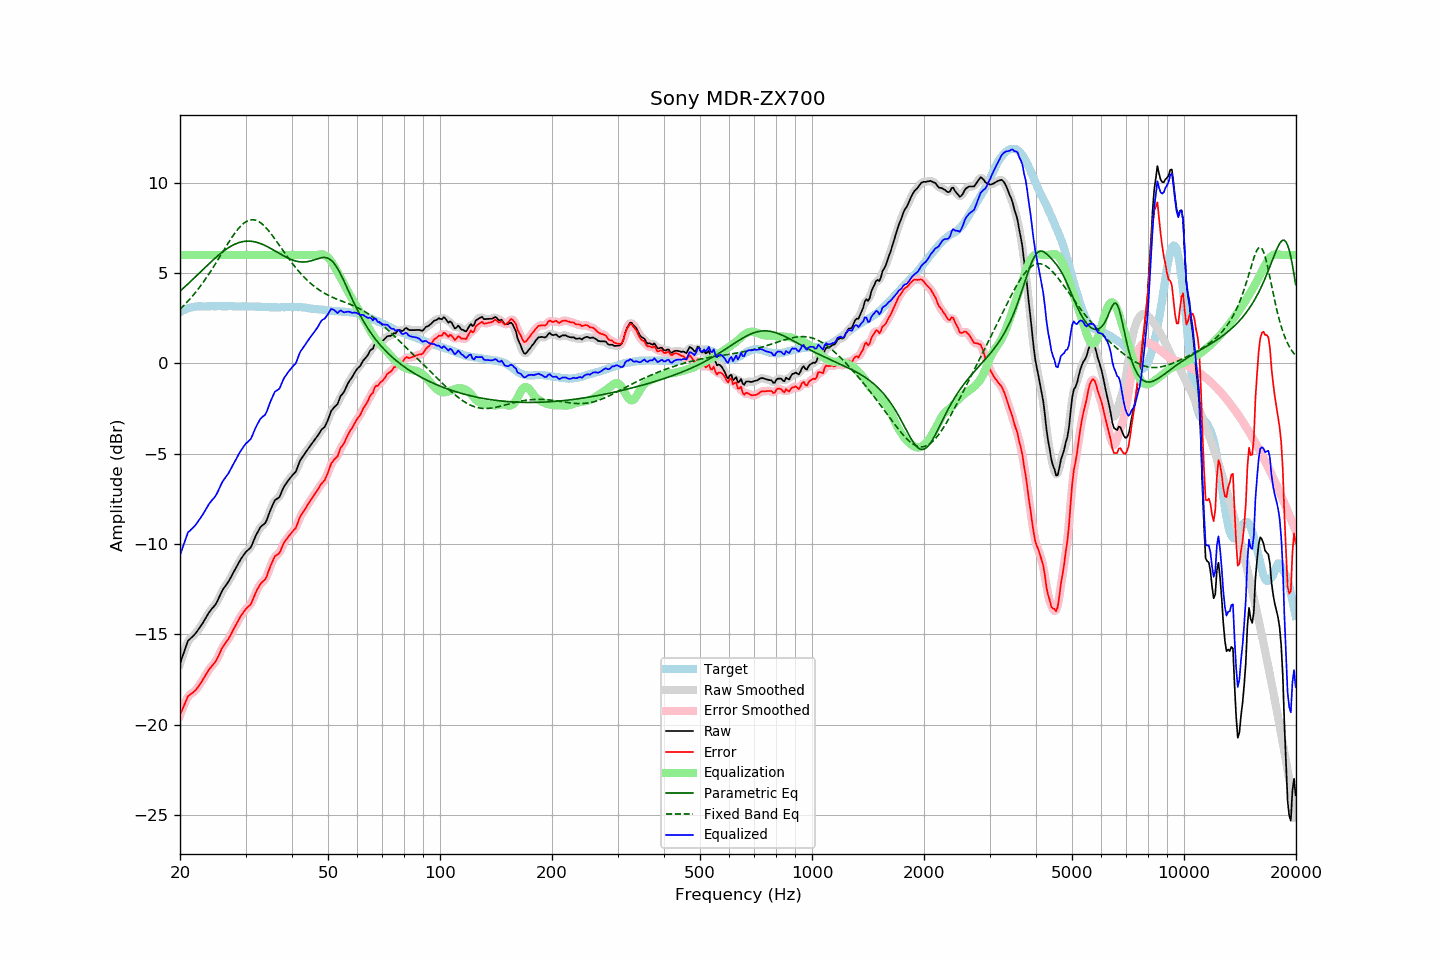

Values plotted in this chart, from the file beside it:
frequency, raw, error, smoothed, error_smoothed, equalization, parametric_eq, fixed_band_eq, equalized_raw, equalized_smoothed, target
20.00, -16.62, -19.46, -16.64, -19.48, 6.00, 4.00, 3.00, -10.62, -10.64, 2.84
20.20, -16.36, -19.25, -16.35, -19.24, 6.00, 4.08, 3.08, -10.36, -10.35, 2.89
20.40, -16.11, -19.05, -16.08, -19.01, 6.00, 4.16, 3.17, -10.11, -10.08, 2.94
20.61, -15.85, -18.82, -15.83, -18.81, 6.00, 4.24, 3.26, -9.85, -9.83, 2.97
20.81, -15.59, -18.61, -15.59, -18.61, 6.00, 4.32, 3.35, -9.59, -9.59, 3.02
21.02, -15.35, -18.41, -15.39, -18.44, 6.00, 4.40, 3.45, -9.35, -9.39, 3.06
21.23, -15.27, -18.35, -15.26, -18.34, 6.00, 4.49, 3.54, -9.27, -9.26, 3.08
21.44, -15.18, -18.28, -15.17, -18.27, 6.00, 4.57, 3.65, -9.18, -9.17, 3.10
21.66, -15.10, -18.22, -15.10, -18.21, 6.00, 4.65, 3.75, -9.10, -9.10, 3.12
21.87, -15.01, -18.14, -15.01, -18.14, 6.00, 4.74, 3.86, -9.01, -9.01, 3.13
22.09, -14.91, -18.05, -14.90, -18.05, 6.00, 4.82, 3.97, -8.91, -8.90, 3.15
22.31, -14.78, -17.93, -14.78, -17.93, 6.00, 4.91, 4.08, -8.78, -8.78, 3.16
22.54, -14.65, -17.81, -14.65, -17.81, 6.00, 5.00, 4.19, -8.65, -8.65, 3.16
22.76, -14.52, -17.67, -14.52, -17.67, 6.00, 5.08, 4.31, -8.52, -8.52, 3.16
22.99, -14.39, -17.54, -14.38, -17.53, 6.00, 5.17, 4.43, -8.39, -8.38, 3.15
23.22, -14.24, -17.38, -14.24, -17.39, 6.00, 5.25, 4.56, -8.24, -8.24, 3.15
23.45, -14.09, -17.23, -14.09, -17.24, 6.00, 5.34, 4.69, -8.09, -8.09, 3.14
23.69, -13.94, -17.10, -13.94, -17.09, 6.00, 5.43, 4.82, -7.94, -7.94, 3.15
23.92, -13.79, -16.94, -13.80, -16.95, 6.00, 5.51, 4.95, -7.79, -7.80, 3.15
24.16, -13.67, -16.83, -13.67, -16.83, 6.00, 5.59, 5.08, -7.67, -7.67, 3.16
24.40, -13.56, -16.73, -13.56, -16.73, 6.00, 5.68, 5.22, -7.56, -7.56, 3.17
24.65, -13.46, -16.62, -13.46, -16.63, 6.00, 5.76, 5.36, -7.46, -7.46, 3.16
24.89, -13.35, -16.51, -13.34, -16.50, 6.00, 5.84, 5.50, -7.35, -7.34, 3.16
25.14, -13.20, -16.36, -13.19, -16.35, 6.00, 5.91, 5.65, -7.20, -7.19, 3.16
25.39, -13.01, -16.18, -13.01, -16.17, 6.00, 5.99, 5.79, -7.01, -7.01, 3.17
25.65, -12.81, -15.98, -12.81, -15.98, 6.00, 6.06, 5.94, -6.81, -6.81, 3.17
25.91, -12.62, -15.78, -12.63, -15.80, 6.00, 6.14, 6.08, -6.62, -6.63, 3.16
26.16, -12.47, -15.63, -12.48, -15.64, 6.00, 6.20, 6.23, -6.47, -6.48, 3.16
26.43, -12.35, -15.51, -12.35, -15.50, 6.00, 6.27, 6.37, -6.35, -6.35, 3.16
26.69, -12.22, -15.38, -12.22, -15.38, 6.00, 6.33, 6.52, -6.22, -6.22, 3.16
26.96, -12.10, -15.27, -12.09, -15.26, 6.00, 6.39, 6.66, -6.10, -6.09, 3.17
27.23, -11.94, -15.11, -11.94, -15.11, 6.00, 6.45, 6.80, -5.94, -5.94, 3.17
27.50, -11.78, -14.95, -11.78, -14.95, 6.00, 6.50, 6.94, -5.78, -5.78, 3.17
27.77, -11.61, -14.76, -11.61, -14.77, 6.00, 6.55, 7.07, -5.61, -5.61, 3.16
28.05, -11.45, -14.60, -11.45, -14.60, 6.00, 6.59, 7.19, -5.45, -5.45, 3.15
28.33, -11.29, -14.43, -11.28, -14.43, 6.00, 6.63, 7.31, -5.29, -5.28, 3.14
28.62, -11.12, -14.27, -11.12, -14.27, 6.00, 6.66, 7.42, -5.12, -5.12, 3.14
28.90, -10.96, -14.11, -10.96, -14.11, 6.00, 6.69, 7.53, -4.96, -4.96, 3.15
29.19, -10.81, -13.95, -10.81, -13.96, 6.00, 6.72, 7.62, -4.81, -4.81, 3.14
29.48, -10.68, -13.84, -10.67, -13.83, 6.00, 6.74, 7.70, -4.68, -4.67, 3.16
29.78, -10.55, -13.70, -10.55, -13.70, 6.00, 6.75, 7.78, -4.55, -4.55, 3.15
30.08, -10.43, -13.59, -10.44, -13.60, 6.00, 6.76, 7.84, -4.43, -4.44, 3.16
30.38, -10.35, -13.50, -10.36, -13.51, 6.00, 6.77, 7.89, -4.35, -4.36, 3.15
30.68, -10.27, -13.42, -10.27, -13.42, 6.00, 6.77, 7.92, -4.27, -4.27, 3.15
30.99, -10.19, -13.34, -10.16, -13.30, 6.00, 6.76, 7.94, -4.19, -4.16, 3.15
31.30, -9.99, -13.14, -9.99, -13.13, 6.00, 6.75, 7.95, -3.99, -3.99, 3.14
31.61, -9.77, -12.91, -9.78, -12.92, 6.00, 6.74, 7.94, -3.77, -3.78, 3.14
31.93, -9.56, -12.70, -9.57, -12.71, 6.00, 6.72, 7.92, -3.56, -3.57, 3.14
32.24, -9.39, -12.52, -9.38, -12.52, 6.00, 6.69, 7.89, -3.39, -3.38, 3.13
32.57, -9.23, -12.37, -9.22, -12.36, 6.00, 6.66, 7.85, -3.23, -3.22, 3.14
32.89, -9.07, -12.21, -9.09, -12.22, 6.00, 6.63, 7.79, -3.07, -3.09, 3.14
33.22, -8.98, -12.10, -8.99, -12.12, 6.00, 6.60, 7.72, -2.98, -2.99, 3.13
33.55, -8.91, -12.03, -8.91, -12.04, 6.00, 6.56, 7.64, -2.91, -2.91, 3.12
33.89, -8.84, -11.95, -8.81, -11.93, 6.00, 6.52, 7.55, -2.84, -2.81, 3.11
34.23, -8.66, -11.78, -8.64, -11.76, 6.00, 6.47, 7.46, -2.66, -2.64, 3.12
34.57, -8.41, -11.52, -8.42, -11.53, 6.00, 6.43, 7.35, -2.41, -2.42, 3.11
34.92, -8.17, -11.28, -8.19, -11.29, 6.00, 6.38, 7.24, -2.17, -2.19, 3.11
35.27, -7.96, -11.07, -7.95, -11.05, 6.00, 6.33, 7.13, -1.96, -1.95, 3.11
35.62, -7.77, -10.87, -7.76, -10.86, 6.00, 6.28, 7.01, -1.77, -1.76, 3.10
35.97, -7.57, -10.67, -7.61, -10.71, 6.00, 6.23, 6.89, -1.57, -1.61, 3.10
... 635 more rows
